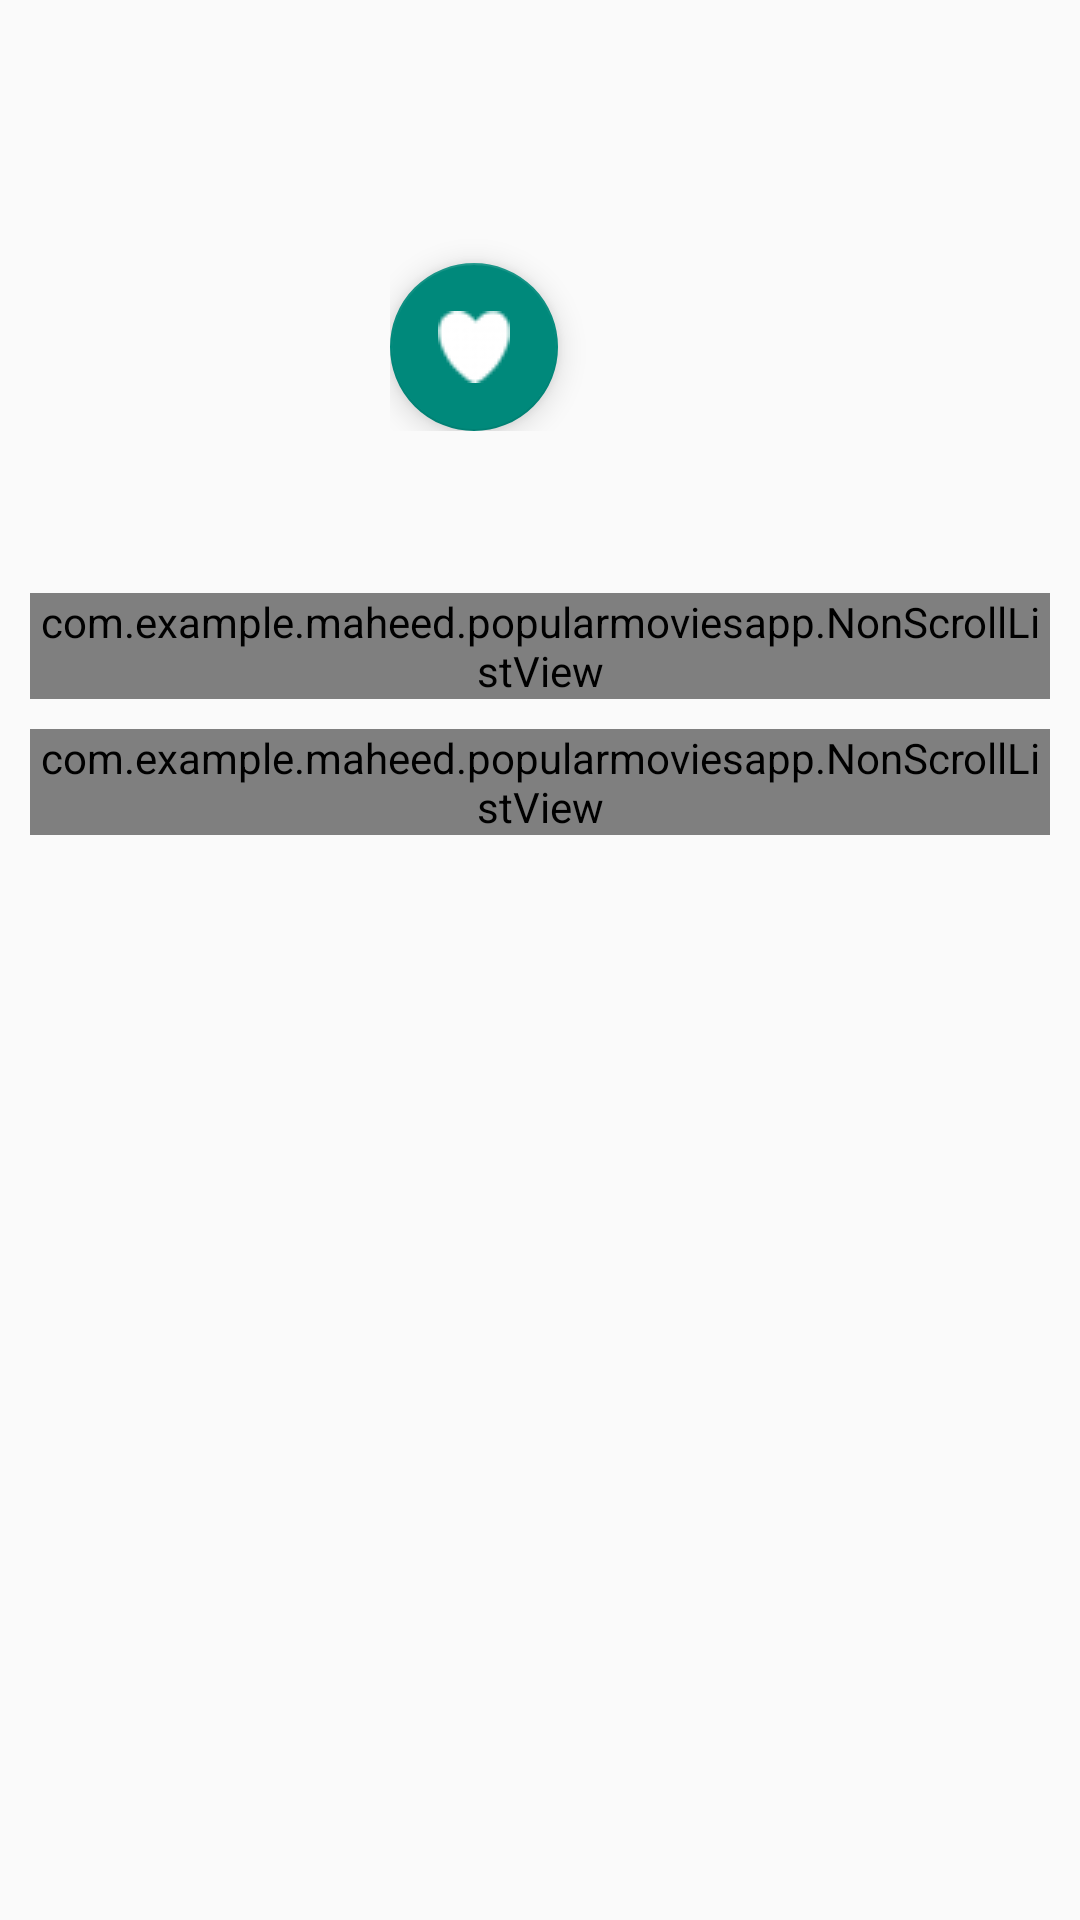

This screen was rendered from an Android layout file. Write that file and the resources it references.
<!-- AndroidManifest.xml: application theme AppTheme -->
<!-- res/layout/fragment_details.xml -->
<ScrollView xmlns:android="http://schemas.android.com/apk/res/android"
    xmlns:tools="http://schemas.android.com/tools"
    android:layout_width="match_parent"
    android:layout_height="wrap_content"
    android:orientation="vertical"
    android:padding="10dp"
    tools:context="com.example.maheed.popularmoviesapp.DetailsFragment">

    <LinearLayout
        android:layout_width="match_parent"
        android:layout_height="match_parent"
        android:orientation="vertical">

        <LinearLayout
            android:layout_width="match_parent"
            android:layout_height="wrap_content"
            android:orientation="horizontal">

            <ImageView
                android:id="@+id/movie_icon"
                android:layout_width="0dp"
                android:layout_height="wrap_content"
                android:layout_marginRight="10dp"
                android:layout_weight="1"
                android:adjustViewBounds="true" />

            <LinearLayout
                android:layout_width="0dp"
                android:layout_height="wrap_content"
                android:layout_weight="2"
                android:orientation="vertical">

                <TextView
                    android:id="@+id/textview_movie_title"
                    android:layout_width="match_parent"
                    android:layout_height="wrap_content"
                    android:textAppearance="?android:attr/textAppearanceLarge" />

                <TextView
                    android:id="@+id/textview_date"
                    android:layout_width="wrap_content"
                    android:layout_height="wrap_content"
                    android:textAppearance="?android:textAppearanceLarge" />

                <TextView
                    android:id="@+id/textview_rating"
                    android:layout_width="wrap_content"
                    android:layout_height="wrap_content"
                    android:textAppearance="?android:textAppearanceSmall" />

                <android.support.design.widget.FloatingActionButton
                    android:id="@+id/button_favorite"
                    android:layout_width="wrap_content"
                    android:layout_height="wrap_content"
                    android:src="@drawable/ic_unfavorited"
                    android:text="Favorite" />
            </LinearLayout>
        </LinearLayout>

        <RelativeLayout
            android:layout_width="match_parent"
            android:layout_height="wrap_content"
            android:layout_marginTop="25dp">

            <TextView
                android:id="@+id/textview_plot"
                android:layout_width="match_parent"
                android:layout_height="wrap_content"
                android:textAppearance="?android:attr/textAppearanceSmall" />


            <com.example.maheed.popularmoviesapp.NonScrollListView
                android:id="@+id/listview_trailers"
                android:layout_width="match_parent"
                android:layout_height="wrap_content"
                android:layout_below="@+id/textview_plot"
                android:layout_marginTop="10dp" />

            <com.example.maheed.popularmoviesapp.NonScrollListView
                android:id="@+id/listview_reviews"
                android:layout_width="match_parent"
                android:layout_height="wrap_content"
                android:layout_below="@+id/listview_trailers"
                android:layout_marginTop="10dp" />

        </RelativeLayout>
    </LinearLayout>
</ScrollView>
<!-- resources referenced by this layout -->
<resources>
  <!-- drawable ic_unfavorited: png bitmap (drawable, 535 bytes) -->
  <style name="AppTheme" parent="@style/Theme.AppCompat.Light.DarkActionBar">
          <item name="colorPrimary">@color/colorPrimary</item>
          <item name="colorPrimaryDark">@color/colorPrimaryDark</item>
          <item name="colorAccent">@color/colorAccent</item>
      </style>
  <color name="colorPrimary">#616161</color>
  <color name="colorPrimaryDark">#212121</color>
  <color name="colorAccent">#00897B</color>
</resources>
